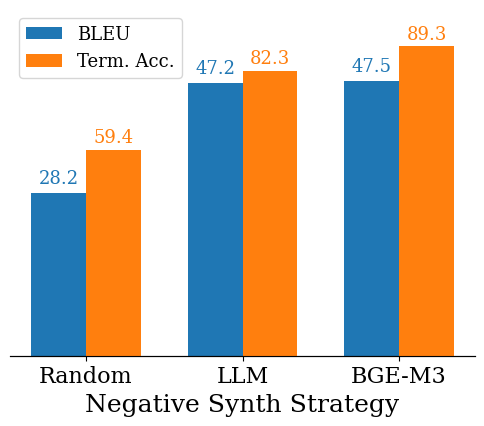

Recreate this plot in Python. (Note: this script raises an exception after producing the figure.)
import matplotlib.pyplot as plt
import numpy as np

# Set publication-quality style with larger fonts
plt.rcParams['font.size'] = 16
plt.rcParams['font.family'] = 'serif'
plt.rcParams['axes.labelsize'] = 18
plt.rcParams['axes.titlesize'] = 20
plt.rcParams['xtick.labelsize'] = 16
plt.rcParams['ytick.labelsize'] = 16
plt.rcParams['legend.fontsize'] = 16
plt.rcParams['figure.titlesize'] = 20

# Data (A values only)
methods = ['Random', 'LLM', 'BGE-M3']
bleu = [28.2, 47.2, 47.5]
term_acc = [59.4, 82.3, 89.3]

x = np.arange(len(methods))
width = 0.35

fig, ax1 = plt.subplots(1, 1, figsize=(6, 4.5))
ax2 = ax1.twinx()

# Remove top, left, right spines
for spine in ['top', 'left', 'right']:
    ax1.spines[spine].set_visible(False)
    ax2.spines[spine].set_visible(False)

# Colors
color_bleu = '#1f77b4'
color_term = '#ff7f0e'

bars1 = ax1.bar(x - width/2, bleu, width, color=color_bleu, label='BLEU', zorder=2)
bars2 = ax2.bar(x + width/2, term_acc, width, color=color_term, label='Term. Acc.', zorder=2)

# Labels
ax1.set_xlabel('Negative Synth Strategy', fontsize=18)

# Hide y-axis ticks and labels
ax1.tick_params(axis='y', left=False, labelleft=False)
ax2.tick_params(axis='y', right=False, labelright=False)

ax1.set_xticks(x)
ax1.set_xticklabels(methods)

# Y-axis limits
ax1.set_ylim(0, 60)
ax2.set_ylim(0, 100)

# Combined legend (outside right)
lines = [bars1, bars2]
labels = [l.get_label() for l in lines]
ax1.legend(lines, labels, loc='upper left', fontsize=13)

# Value labels on bars
for bar in bars1:
    ax1.text(bar.get_x() + bar.get_width()/2, bar.get_height() + 1,
             f'{bar.get_height():.1f}', ha='center', va='bottom', fontsize=13, color=color_bleu)
for bar in bars2:
    ax2.text(bar.get_x() + bar.get_width()/2, bar.get_height() + 1,
             f'{bar.get_height():.1f}', ha='center', va='bottom', fontsize=13, color=color_term)

plt.savefig('/home/siqiouya/code/infinisst-omni/plots-rag/figures/neg_synth.pdf',
            dpi=300, bbox_inches='tight')
print("Figure saved as 'neg_synth.pdf'")

plt.show()
